Run: headless pygame with SDL's dummy video driver; simulated clock (each Clock.tick advances the game by its frame time, no real sleeping); random seed 0; keys injected as events and as key.get_pressed() state; no mouse input.
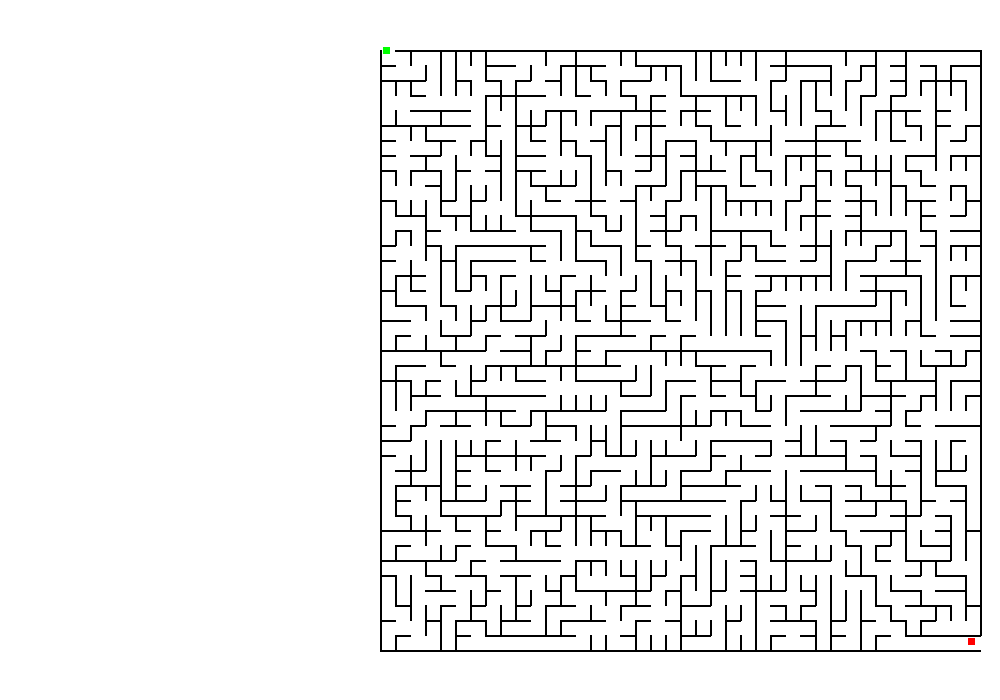
Frame 1 of 4 · flips 1–60 · no input
Frame 2 of 4 · flips 61–180 · tapped SPACE, RETURN · held RIGHT (→), D · screen unchanged from frame 1, image omitted
Frame 3 of 4 · flips 181–300 · held DOWN (↓), S · screen unchanged from frame 2, image omitted
Frame 4 of 4 · flips 301–420 · held LEFT (←), A, UP (↑), W · screen unchanged from frame 3, image omitted

The pygame program that drew these frames:

import pygame
import random
import sys

pygame.init()

# Constants
MAZE_ROWS = 40
MAZE_COLS = 40
SCREEN_WIDTH = 1000
SCREEN_HEIGHT = 700
WALL_COLOR = (0, 0, 0)
BACKGROUND_COLOR = (255, 255, 255)
START_COLOR = (0, 255, 0)
END_COLOR = (255, 0, 0)

class Cell:
    __slots__ = ['row', 'col', 'walls', 'visited']
    def __init__(self, row, col):
        self.row = row
        self.col = col
        self.walls = {'top': True, 'right': True, 'bottom': True, 'left': True}
        self.visited = False

def generate_maze(rows, cols):
    grid = [[Cell(r, c) for c in range(cols)] for r in range(rows)]
    walls = []
    
    # choose a random starting cell
    start_row = random.randint(0, rows-1)
    start_col = random.randint(0, cols-1)
    start_cell = grid[start_row][start_col]
    start_cell.visited = True
    
    # add all possible walls of the initial cell to the walls list
    for direction in ['top', 'right', 'bottom', 'left']:
        walls.append( (start_cell, direction) )
    
    while walls:
        # efficiently select and remove a random wall using swap-pop
        index = random.randint(0, len(walls) - 1)
        walls[index], walls[-1] = walls[-1], walls[index]
        current_wall = walls.pop()
        
        current_cell, direction = current_wall
        
        # calculate neighbor's position based on direction
        if direction == 'top':
            neighbor_row = current_cell.row - 1
            neighbor_col = current_cell.col
        elif direction == 'right':
            neighbor_row = current_cell.row
            neighbor_col = current_cell.col + 1
        elif direction == 'bottom':
            neighbor_row = current_cell.row + 1
            neighbor_col = current_cell.col
        elif direction == 'left':
            neighbor_row = current_cell.row
            neighbor_col = current_cell.col - 1
        else:
            continue
        
        # check if neighbor is within grid bounds
        if neighbor_row < 0 or neighbor_row >= rows or neighbor_col < 0 or neighbor_col >= cols:
            continue
        
        neighbor_cell = grid[neighbor_row][neighbor_col]
        
        if not neighbor_cell.visited:
            # remove the walls between current_cell and neighbor_cell
            if direction == 'top':
                current_cell.walls['top'] = False
                neighbor_cell.walls['bottom'] = False
            elif direction == 'right':
                current_cell.walls['right'] = False
                neighbor_cell.walls['left'] = False
            elif direction == 'bottom':
                current_cell.walls['bottom'] = False
                neighbor_cell.walls['top'] = False
            elif direction == 'left':
                current_cell.walls['left'] = False
                neighbor_cell.walls['right'] = False
            
            neighbor_cell.visited = True
            
            # add all walls of the neighbor to the walls list
            for dir in ['top', 'right', 'bottom', 'left']:
                walls.append( (neighbor_cell, dir) )
    
    # ensure entry and exit are opened
    grid[0][0].walls['top'] = False
    grid[-1][-1].walls['right'] = False
    return grid

def draw_maze(screen, grid, start_x, start_y, cell_size):
    screen.fill(BACKGROUND_COLOR)
    
    for row in grid:
        for cell in row:
            x = start_x + cell.col * cell_size
            y = start_y + cell.row * cell_size

            if cell.walls['top']:
                pygame.draw.line(screen, WALL_COLOR, (x, y), (x+cell_size, y), 2)
            if cell.walls['right']:
                pygame.draw.line(screen, WALL_COLOR, (x+cell_size, y), (x+cell_size, y+cell_size), 2)
            if cell.walls['bottom']:
                pygame.draw.line(screen, WALL_COLOR, (x, y+cell_size), (x+cell_size, y+cell_size), 2)
            if cell.walls['left']:
                pygame.draw.line(screen, WALL_COLOR, (x, y), (x, y+cell_size), 2)

    # draw start/end markers
    cs = cell_size
    pygame.draw.rect(screen, START_COLOR, (start_x + cs//4, start_y - cs//4, cs//2, cs//2))
    pygame.draw.rect(screen, END_COLOR, (start_x + (MAZE_COLS-1)*cs + cs//4, 
                                       start_y + (MAZE_ROWS-1)*cs + cs//4, 
                                       cs//2, cs//2))

screen = pygame.display.set_mode((SCREEN_WIDTH, SCREEN_HEIGHT))
pygame.display.set_caption("Complex Perfect Maze Generator")

cell_size = min(
    (SCREEN_WIDTH - 200) // MAZE_COLS,
    (SCREEN_HEIGHT - 100) // MAZE_ROWS
)
cell_size = max(cell_size, 8)

# right-align maze with padding
maze_width = MAZE_COLS * cell_size
maze_height = MAZE_ROWS * cell_size
start_x = SCREEN_WIDTH - maze_width - 20
start_y = (SCREEN_HEIGHT - maze_height) // 2

maze_grid = generate_maze(MAZE_ROWS, MAZE_COLS)

# main loop
clock = pygame.time.Clock()
running = True
while running:
    for event in pygame.event.get():
        if event.type == pygame.QUIT:
            running = False

    draw_maze(screen, maze_grid, start_x, start_y, cell_size)
    pygame.display.flip()
    clock.tick(30)

pygame.quit()
sys.exit()  
